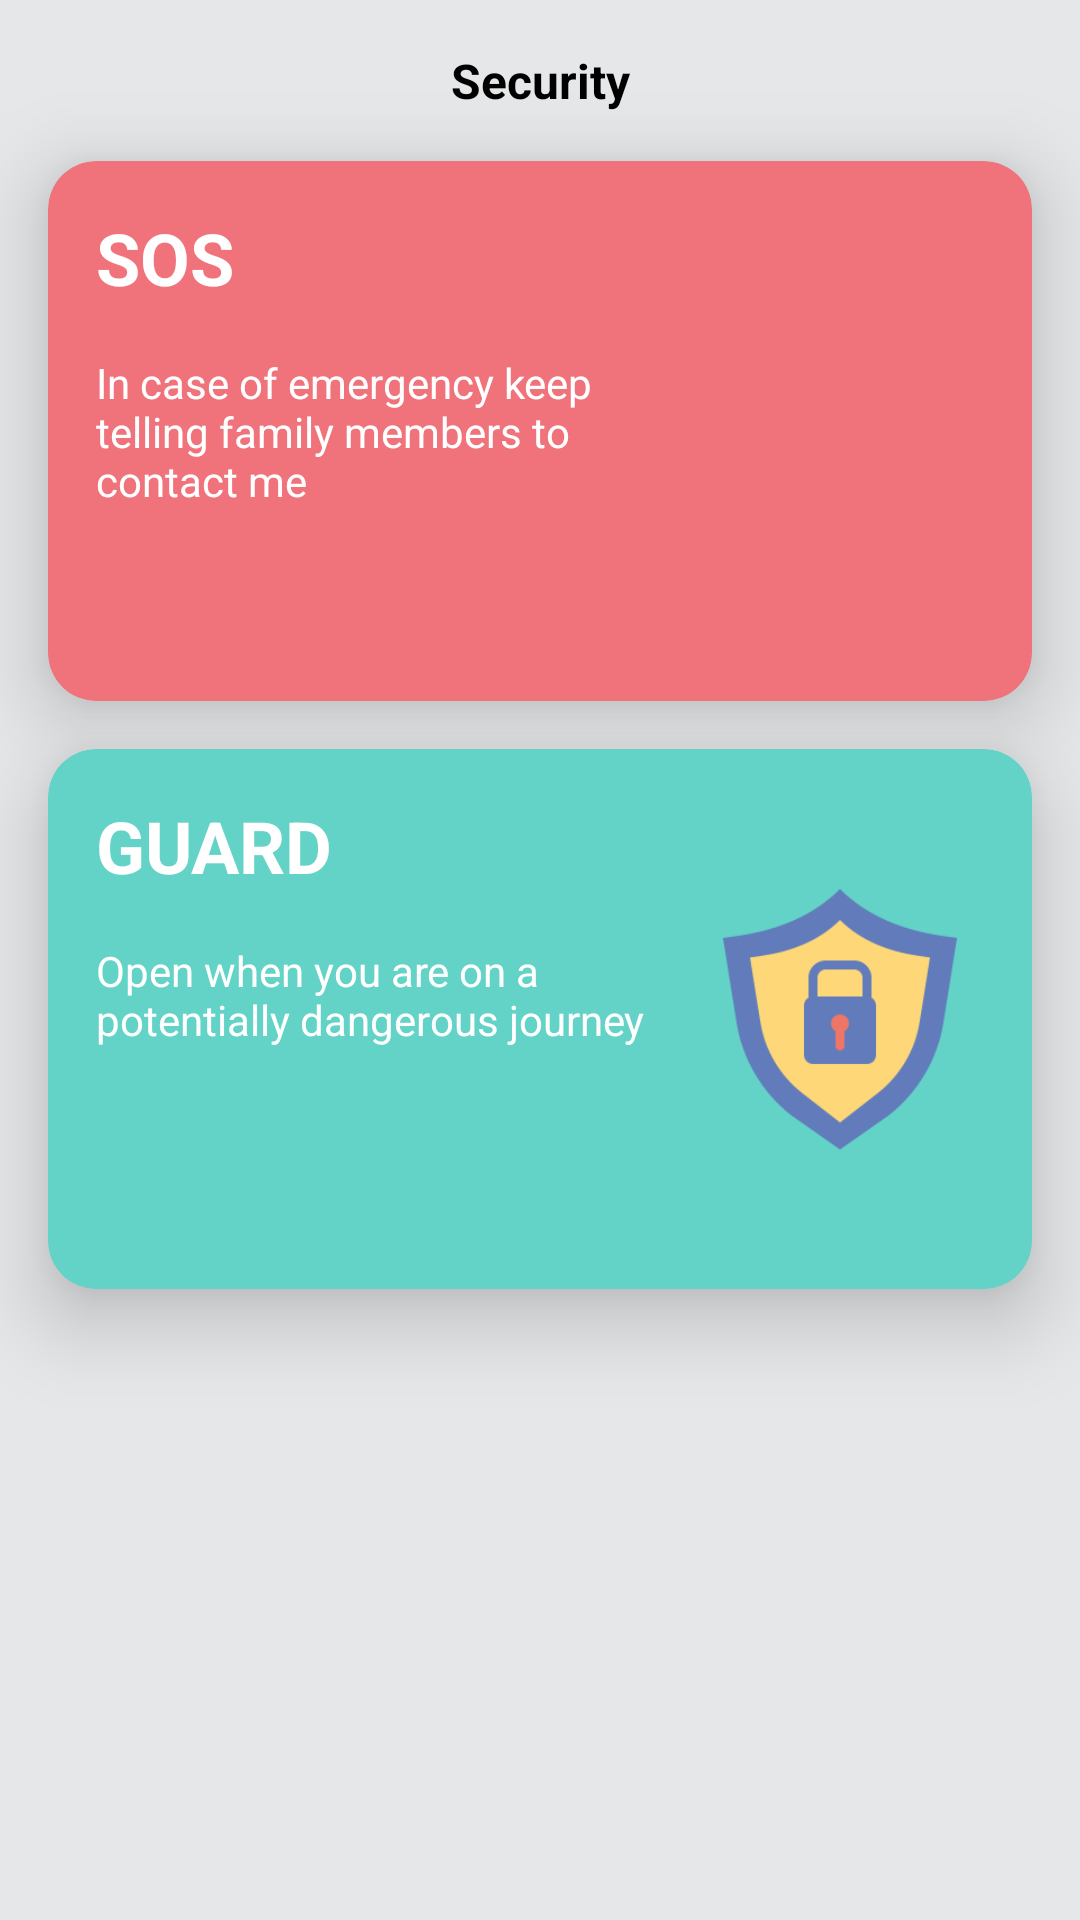

Here is an Android app screen rendered from its layout file. Give the layout XML and the strings, colors and styles it references.
<!-- AndroidManifest.xml: application theme Theme.NewApp -->
<!-- res/layout/fragment_guard.xml -->
<?xml version="1.0" encoding="utf-8"?>
<androidx.constraintlayout.widget.ConstraintLayout xmlns:android="http://schemas.android.com/apk/res/android"
    xmlns:app="http://schemas.android.com/apk/res-auto"
    xmlns:tools="http://schemas.android.com/tools"
    android:layout_width="match_parent"
    android:layout_height="match_parent"
    android:background="@color/gray_bg"
    >
    <TextView
        android:id="@+id/title"
        android:layout_width="wrap_content"
        android:layout_height="wrap_content"
        android:text="@string/security"
        android:textColor="#000"
        android:textSize="@dimen/dimen_16_sp"
        android:layout_margin="@dimen/dimen_16"
        android:textStyle="bold"
        app:layout_constraintEnd_toEndOf="parent"
        app:layout_constraintStart_toStartOf="parent"
        app:layout_constraintTop_toTopOf="parent"
        />
    <com.google.android.material.card.MaterialCardView
        android:id="@+id/pink_card"
        app:cardElevation="@dimen/dimen_16"
        android:layout_width="match_parent"
        android:layout_height="@dimen/dimen_180"
        android:layout_margin="16dp"
        app:cardBackgroundColor="#F0737C"
        app:cardCornerRadius="16dp"
        app:layout_constraintTop_toBottomOf="@id/title"
        />

    <TextView
        android:id="@+id/text_sos"
        android:layout_width="wrap_content"
        android:layout_height="wrap_content"
        android:layout_margin="16dp"
        android:elevation="@dimen/dimen_16"
        android:text="@string/sos"
        android:textColor="#FFF"
        android:textSize="24sp"
        android:textStyle="bold"
        app:layout_constraintStart_toStartOf="@+id/pink_card"
        app:layout_constraintTop_toTopOf="@+id/pink_card" />

    <TextView
        android:id="@+id/sos_msg"
        android:layout_width="0dp"
        android:layout_height="wrap_content"
        android:layout_margin="16dp"
        android:elevation="@dimen/dimen_16"
        android:text="@string/in_case_of_emergency_keep_telling_family_members_to_contact_me"
        android:textColor="#FFF"
        app:layout_constraintEnd_toStartOf="@id/sos_img"
        app:layout_constraintStart_toStartOf="@+id/pink_card"
        app:layout_constraintTop_toBottomOf="@+id/text_sos" />

    <ImageView
        android:id="@+id/sos_img"
        android:layout_margin="16dp"
        android:layout_width="96dp"
        android:layout_height="96dp"
        android:elevation="@dimen/dimen_16"
        android:src="@drawable/ic_sos"
        app:layout_constraintBottom_toBottomOf="@id/pink_card"
        app:layout_constraintEnd_toEndOf="@+id/pink_card"
        app:layout_constraintTop_toTopOf="@id/pink_card" />


    <com.google.android.material.card.MaterialCardView
        android:id="@+id/green_card"
        app:cardElevation="@dimen/dimen_16"
        android:layout_width="match_parent"
        android:layout_height="@dimen/dimen_180"
        android:layout_margin="16dp"
        app:cardBackgroundColor="@color/green"
        app:cardCornerRadius="16dp"
        app:layout_constraintTop_toBottomOf="@+id/pink_card" />

    <TextView
        android:id="@+id/text_guard"
        android:layout_width="wrap_content"
        android:layout_height="wrap_content"
        android:layout_margin="16dp"
        android:elevation="@dimen/dimen_16"
        android:text="GUARD"
        android:textColor="#FFF"
        android:textSize="24sp"
        android:textStyle="bold"
        app:layout_constraintStart_toStartOf="@+id/green_card"
        app:layout_constraintTop_toTopOf="@+id/green_card" />

    <TextView
        android:id="@+id/guard_msg"
        android:layout_width="0dp"
        android:layout_height="wrap_content"
        android:layout_margin="16dp"
        android:elevation="@dimen/dimen_16"
        android:text="@string/open_when_you_are_on_a_potentially_dangerous_journey"
        android:textColor="#FFF"
        app:layout_constraintEnd_toStartOf="@id/guard_img"
        app:layout_constraintStart_toStartOf="@+id/green_card"
        app:layout_constraintTop_toBottomOf="@+id/text_guard" />
    <ImageView
        android:id="@+id/guard_img"
        android:layout_margin="16dp"
        android:layout_width="96dp"
        android:layout_height="96dp"
        android:elevation="@dimen/dimen_16"
        android:src="@drawable/ic_guard"
        app:layout_constraintBottom_toBottomOf="@id/green_card"
        app:layout_constraintEnd_toEndOf="@id/green_card"
        app:layout_constraintTop_toTopOf="@id/green_card" />
</androidx.constraintlayout.widget.ConstraintLayout>
<!-- resources referenced by this layout -->
<resources>
  <color name="gray_bg">#E5E7E9</color>
  <color name="green">#63D2C7</color>
  <dimen name="dimen_16">16dp</dimen>
  <dimen name="dimen_16_sp">16sp</dimen>
  <dimen name="dimen_180">180dp</dimen>
  <!-- drawable ic_guard: png bitmap (drawable, 10052 bytes) -->
  <string name="in_case_of_emergency_keep_telling_family_members_to_contact_me">In case of emergency keep telling family members to contact me</string>
  <string name="open_when_you_are_on_a_potentially_dangerous_journey">Open when you are on a potentially dangerous journey</string>
  <string name="security">Security</string>
  <string name="sos">SOS</string>
  <style name="Theme.NewApp" parent="Theme.MaterialComponents.Light.NoActionBar">
          
          <item name="colorPrimary">@color/purple_500</item>
          <item name="colorPrimaryVariant">@color/darker_gray</item>
          <item name="colorOnPrimary">@color/white</item>
          
          <item name="colorSecondary">@color/teal_200</item>
          <item name="colorSecondaryVariant">@color/teal_700</item>
          <item name="colorOnSecondary">@color/black</item>
          
          <item name="android:statusBarColor">?attr/colorPrimaryVariant</item>
          
      </style>
  <color name="purple_500">#FF6200EE</color>
  <color name="darker_gray">#B3B5B7</color>
  <color name="white">#FFFFFFFF</color>
  <color name="teal_200">#FF03DAC5</color>
  <color name="teal_700">#FF018786</color>
  <color name="black">#FF000000</color>
</resources>
